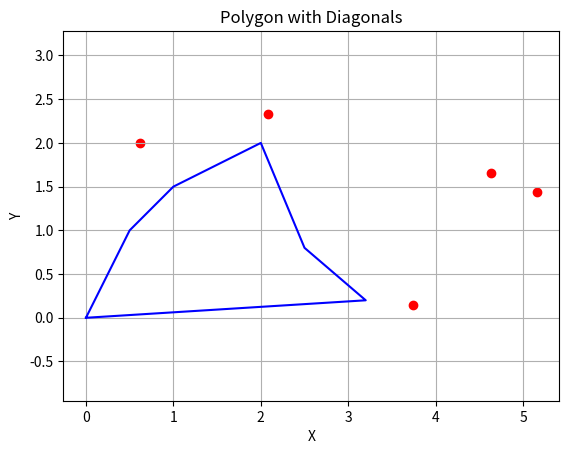

Generate this figure with matplotlib: (Note: this script raises an exception after producing the figure.)
import numpy as np
import matplotlib.pyplot as plt
import random
from typing import List

MIN_X = 0
MAX_X = 7
MIN_Y = 0
MAX_Y = 7

# class Polygon:
#     def __init__(self, vertices):
#         self.vertices = []
#         for i in range(len(vertices)):
#             self.vertices.append(Point(vertices[i][0], vertices[i][1]))
#         self.edges = []
#         for i in range(len(self.vertices)):
#             self.edges.append(Edge(self.vertices[i], self.vertices[(i+1)%len(self.vertices)]))
            
#         vert_sort(self.vertices)
#         for v in self.vertices:
#             v.print()
#         for e in self.edges:
#             e.print()
            
#     def get_med(self):
#         median = (self.vertices[len(self.vertices) - 1].y + self.vertices[0].y) / 2.0
#         med_point = self.vertices[0]
#         for v in range(1, len(self.vertices)): 
#             if abs(med_point.y - median) > abs(self.vertices[v].y - median):
#                 med_point = self.vertices[v]
#         return Edge(Point(MIN_X, med_point.y), Point(MAX_X, med_point.y))
    
#     def get_upper_bound(self):
#         return Edge(Point(MIN_X, self.vertices[len(self.vertices) - 1].y), Point(MAX_X, self.vertices[len(self.vertices) - 1].y))
    
#     def get_lower_bound(self):
#         return Edge(Point(MIN_X, self.vertices[0].y), Point(MAX_X, self.vertices[0].y))
    
#     def get_right_bound(self):
#         right_bound = self.vertices[0]
#         for v in range(1, len(self.vertices)): 
#             if v.x >= right_bound.x:
#                 right_bound = v
#         return Edge(Point(right_bound.x, MIN_Y), Point(right_bound.x, MAX_Y))
#     def get_left_bound(self):
#         left_bound = self.vertices[0]
#         for v in range(1, len(self.vertices)): 
#             if v.x < left_bound.x:
#                 left_bound = v
#         return Edge(Point(left_bound.x, MIN_Y), Point(left_bound.x, MAX_Y))
            
                

class Point:
    def __init__(self, x: float, y: float) -> None:
        self.x = x
        self.y = y
        
    def print(self):
        print("[", self.x, ", ", self.y, "]")
        
    def is_below(self, point):
        if point.y <= self.y:
            return True
        return False
        
class Edge:
    def __init__(self, start: Point, end: Point) -> None:
        self.start = start
        self.end = end
        if self.start.y > self.end.y:
            self.start, self.end = self.end, self.start
    
    def print(self):
        print("\n")
        self.start.print()
        print(" -> ")
        self.end.print()
        
    def is_not_above(self, point: Point):
        if point.y <= self.end.y:
            return True
        return False
    def is_not_below(self, point: Point):
        if point.y >= self.start.y:
            return True
        return False
    

class Leaf:
    def __init__(self, left, right, split_edge: Edge) -> None:
        self.left = left
        self.right = right
        self.split_edge = split_edge
    
    def display(self):
        print("LEFT -> ")
        self.left.display()
        print("RIGHT -> ")
        self.right.display()
    
class Root:
    def __init__(self, lower: Leaf, upper: Leaf) -> None:
        self.lower = lower
        self.upper = upper
        
    def display(self):
        print("LOWER -> ")
        self.lower.display()
        print("UPPER -> ")
        self.upper.display()

class Tree:
    def __init__(self, root: Root) -> None:
        self.root = root
    
    def display(self):
        print("ROOT -> ")
        self.root.display()

class Trapezoid:
    def __init__(self, edges: List[Edge]) -> None:
        self.edges = edges
    
    def display(self):
        print("TRAPEZOID : ")
        for e in self.edges:
            e.print()      
       
def get_med(vertices):
        median = (vertices[len(vertices) - 1].y + vertices[0].y) / 2.0
        med_point = vertices[0]
        for v in range(1, len(vertices)): 
            if abs(med_point.y - median) > abs(vertices[v].y - median):
                med_point = vertices[v]
        return Edge(Point(MIN_X, med_point.y), Point(MAX_X, med_point.y)) 
    
def get_upper_edge(vertices: List[Point]):
    return Edge(Point(MIN_X, vertices[len(vertices)-1].y), Point(MAX_X, vertices[len(vertices)-1].y))

def get_lower_edge(vertices: List[Point]):
    return Edge(Point(MIN_X, vertices[0].y), Point(MAX_X, vertices[0].y))
    
def get_right_edge(vertices: List[Point]):
    right_bound = vertices[0]
    for v in vertices: 
        if v.x >= right_bound.x:
            right_bound = v
    return Edge(Point(right_bound.x, MIN_Y), Point(right_bound.x, MAX_Y))
def get_left_edge(vertices: List[Point]):
    left_bound = vertices[0]
    for v in vertices: 
        if v.x < left_bound.x:
            left_bound = v
    return Edge(Point(left_bound.x, MIN_Y), Point(left_bound.x, MAX_Y))
# def decompose(polygon: Polygon):
#     upper_edge = polygon.get_upper_bound()
#     lower_edge = polygon.get_lower_bound()
#     right_edge = polygon.get_right_bound()
#     left_edge = polygon.get_left_bound()
#     root = Root(polygon.get_med(), )
#     return Tree(root)

# def decompose_trapezoids(polygon):
#     return Leaf()

def decompose_root(edges: List[Edge], vertices: List[Point], lower_edge: Edge, upper_edge: Edge, right_edge: Edge, left_edge: Edge):
    med = get_med(vertices)
    lower = []
    upper = []
    lower_v = []
    upper_v = []
    for e in edges:
        if e.is_not_above(med.start):
            lower.append(e)
        if e.is_not_below(med.start):
            upper.append(e)
    for v in vertices:
        if v.is_below(med.start):
            lower_v.append(v)
        else:
            upper_v.append(v)
    print("MED")
    med.print()
    return Root(decompose_leaves(lower, lower_v, lower_edge, med, right_edge, left_edge), decompose_leaves(upper, upper_v, med, upper_edge, right_edge, left_edge))

def decompose_leaves(edges: List[Edge], vertices: List[Point], lower_edge: Edge, upper_edge: Edge, right_edge: Edge, left_edge: Edge):
    split_edge = None
    inner_point = False
    for e in edges:
        if e.is_not_above(lower_edge.start) and e.is_not_below(upper_edge.start):
            split_edge = e
            break
        if e.is_not_below(lower_edge.start) or e.is_not_above(upper_edge.start):
            print("FUCKER")
            e.print()
            inner_point = True
    if split_edge == None:
        if(inner_point == False):
            return Trapezoid(edges)
        else:
            return decompose_root(edges, vertices, lower_edge, upper_edge, right_edge, left_edge)
    print("SPLIT")
    split_edge.print()
    right_edges = []
    left_edges = []
    for e in edges:
        if e.start.x < split_edge.start.x or e.start.x < split_edge.end.x or e.end.x < split_edge.start.x or e.end.x < split_edge.end.x:
            right_edges.append(e)
        if e.start.x > split_edge.start.x or e.start.x > split_edge.end.x or e.end.x > split_edge.start.x or e.end.x > split_edge.end.x:
            left_edges.append(e)
    return Leaf(decompose_leaves(right_edges, vertices, lower_edge, upper_edge, split_edge, left_edge), decompose_leaves(left_edges, vertices, lower_edge, upper_edge, right_edge, split_edge))
    
def plot_plane(vertices, points):
    x = [v.x for v in vertices]
    y = [v.y for v in vertices]
    plt.plot(x + [x[0]], y + [y[0]], 'b-') 
    # for diag in diags:
    #     plt.plot([diag[0][0], diag[1][0]], [diag[0][1], diag[1][1]], 'b-')
    # patches = []
    # poly = rect
    # polygon = Polygon(poly, closed=True, edgecolor='black', facecolor='none')
    # patches.append(polygon)
    # fig, ax = plt.subplots()
    # p = PatchCollection(patches, match_original=True)
    # ax.add_collection(p)
    # ax.autoscale_view()
    # ax.set_aspect('equal', adjustable='box')
    for point in points:
        plt.scatter(point[0], point[1], color="red", label="Point")
    plt.gca().set_aspect('equal', adjustable='box')
    plt.xlabel('X')
    plt.ylabel('Y')
    plt.title('Polygon with Diagonals')
    plt.grid(True)
    plt.axis('equal')
    plt.show()

def vert_sort(arr):
    for i in range(1, len(arr)):
        key = arr[i]
        j = i - 1
        while j >= 0 and arr[j].y > key.y:
            arr[j + 1] = arr[j]
            j -= 1
        arr[j + 1] = key
    
        

vertices = [Point(0, 0), Point(0.5, 1), Point(1, 1.5), Point(2, 2), Point(2.5, 0.8), Point(3.2, 0.2)]
edges = [Edge(vertices[0], vertices[1]), Edge(vertices[1], vertices[2]), Edge(vertices[2], vertices[3]), Edge(vertices[3], vertices[4]), Edge(vertices[4], vertices[5]), Edge(vertices[5], vertices[1])]

# rect = [(0, 0), (0.5, 1), (1, 1.5), (2, 2), (2.5, 0.8), (3.2, 0.2)]
# diags = [(rect[0], rect[3])]
points = []
for i in range(5):
    point = np.array([random.uniform(0, 6), random.uniform(0,3)])  # Point to test
    points.append(point)
plot_plane(vertices, points)
vert_sort(vertices)
tree = Tree(decompose_root(edges, vertices, get_lower_edge(vertices), get_upper_edge(vertices), get_right_edge(vertices), get_left_edge(vertices)))
tree.display()
# polygon = Polygon(rect)
# polygon.get_med().print()
